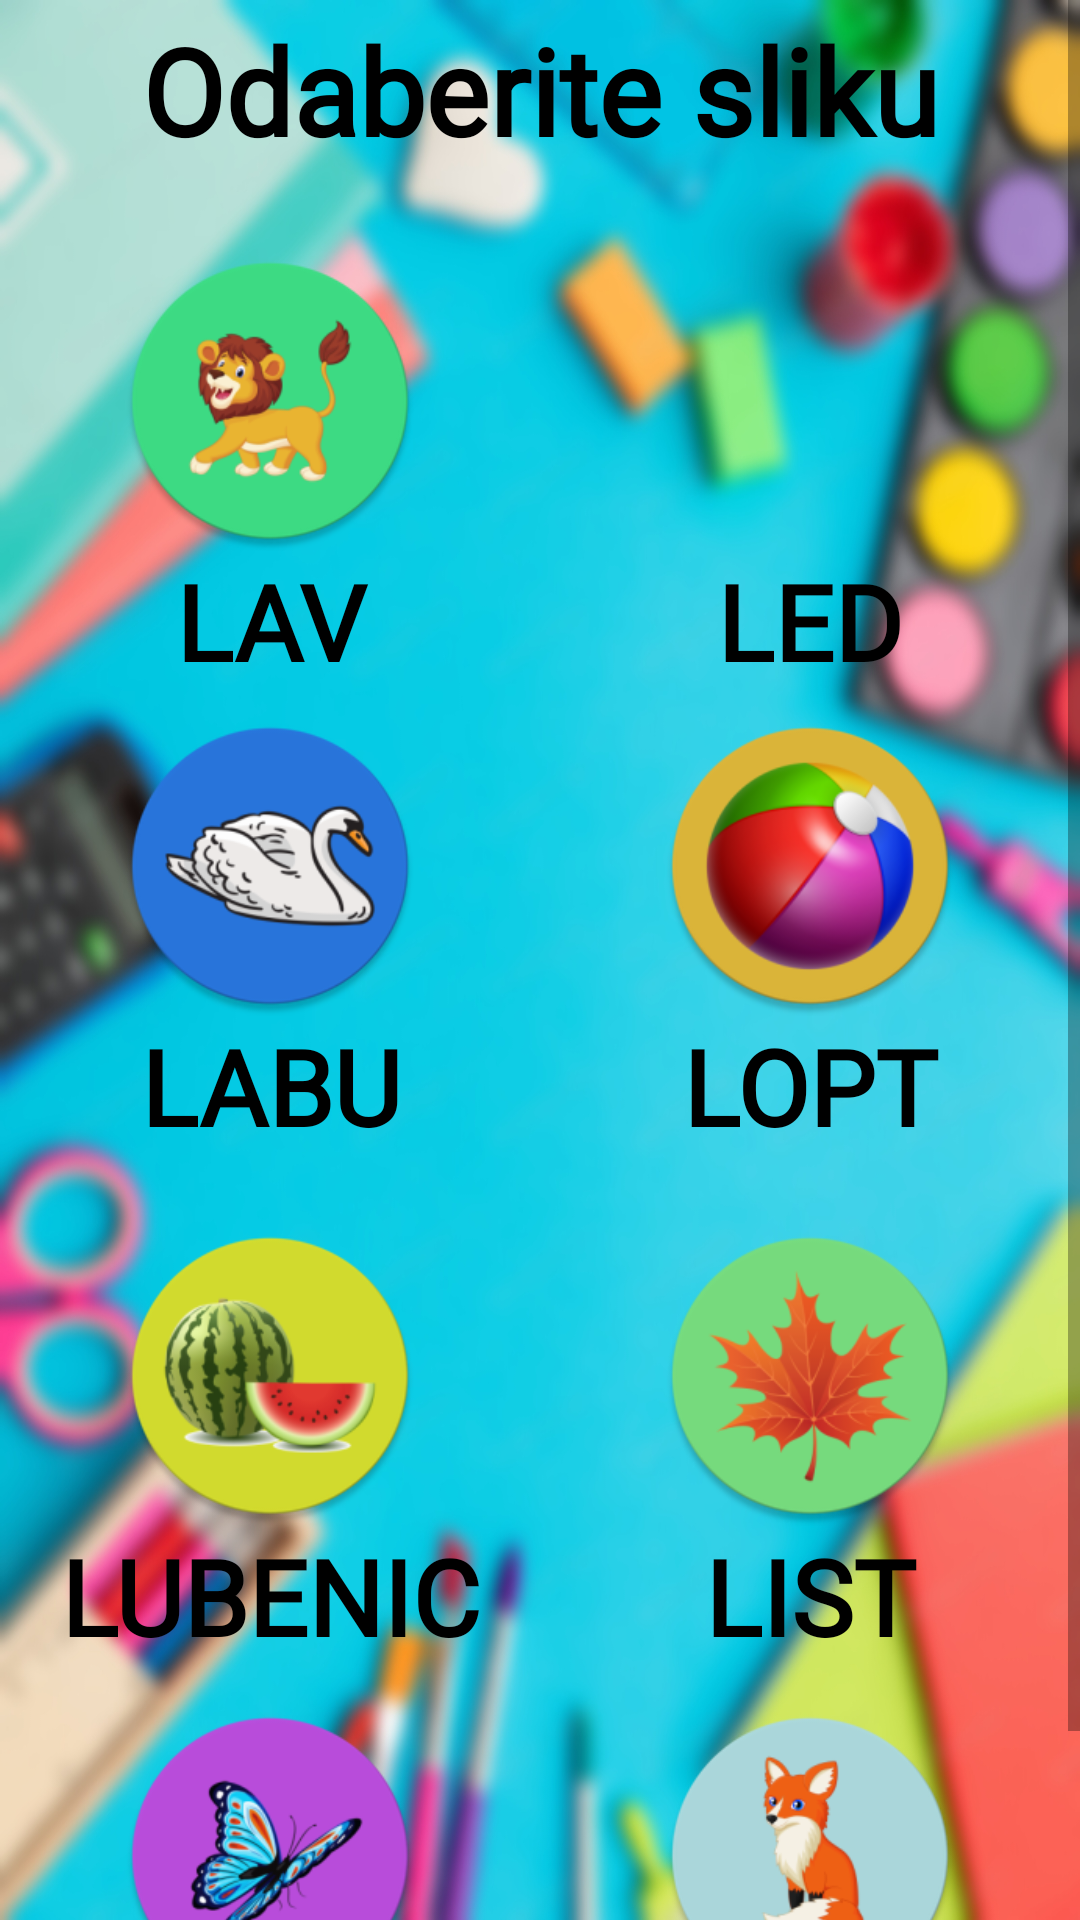

Layout XML and referenced resources for this Android screen:
<!-- AndroidManifest.xml: application theme Theme.Logopedica -->
<!-- res/layout/inicijalno_l.xml -->
<?xml version="1.0" encoding="utf-8"?>
<ScrollView xmlns:android="http://schemas.android.com/apk/res/android"
    xmlns:app="http://schemas.android.com/apk/res-auto"
    xmlns:tools="http://schemas.android.com/tools"
    android:layout_width="match_parent"
    android:background="@drawable/pozadina"
    android:layout_height="match_parent"
    tools:context=".inicijalno_l">

    <RelativeLayout
        android:layout_width="match_parent"
        android:layout_height="match_parent">

        <TextView
            android:layout_width="match_parent"
            android:layout_height="60dp"
            android:gravity="center"
            android:textSize="40dp"
            android:textColor="@color/black"
            android:fontFamily="@font/orange_juice"
            android:textStyle="bold"
            android:text="Odaberite sliku"/>
        //Prva linija
        <LinearLayout
            android:layout_width="match_parent"
            android:layout_height="wrap_content"
            android:layout_marginTop="35dp"
            android:orientation="horizontal"
            android:verticalScrollbarPosition="defaultPosition">

            //LAV
            <LinearLayout
                android:layout_width="0dp"
                android:layout_height="140dp"
                android:layout_weight="1"
                android:gravity="center"
                android:orientation="vertical"
                android:layout_marginTop="50dp">

                <Button
                    android:id="@+id/lav"
                    android:layout_width="100dp"
                    android:layout_height="100dp"
                    app:backgroundTint="@null"
                    android:background="@drawable/lav_round"
                    android:onClick="Lav"
                    android:layout_gravity="center_horizontal"
                    android:layout_marginTop="-1dp"/>

                <TextView
                    android:layout_width="100dp"
                    android:layout_height="42dp"
                    android:textAlignment="center"
                    android:text="LAV"
                    android:textSize="35dp"
                    android:fontFamily="@font/orange_juice"
                    android:textStyle="bold"
                    android:textColor="@color/black"/>



            </LinearLayout>

            //LED
            <LinearLayout
                android:layout_width="0dp"
                android:layout_height="140dp"
                android:layout_weight="1"
                android:gravity="center"
                android:orientation="vertical"
                android:layout_marginTop="50dp">

                <Button
                    android:id="@+id/led"
                    android:layout_width="100dp"
                    android:layout_height="100dp"
                    app:backgroundTint="@null"
                    android:background="@drawable/led_round"
                    android:onClick="Led"
                    android:layout_gravity="center_horizontal"
                    android:layout_marginTop="-1dp"/>

                <TextView
                    android:layout_width="100dp"
                    android:layout_height="42dp"
                    android:textAlignment="center"
                    android:text="LED"
                    android:textSize="35dp"
                    android:fontFamily="@font/orange_juice"
                    android:textStyle="bold"
                    android:textColor="@color/black"/>



            </LinearLayout>
        </LinearLayout>
        //Druga linija
        <LinearLayout
            android:layout_width="match_parent"
            android:layout_height="wrap_content"
            android:layout_marginTop="120dp"
            android:orientation="horizontal"
            android:verticalScrollbarPosition="defaultPosition">

            //LABUD
            <LinearLayout
                android:layout_width="0dp"
                android:layout_height="140dp"
                android:layout_weight="1"
                android:gravity="center"
                android:orientation="vertical"
                android:layout_marginTop="120dp">

                <Button
                    android:id="@+id/labud"
                    android:layout_width="100dp"
                    android:layout_height="100dp"
                    app:backgroundTint="@null"
                    android:background="@drawable/labud_round"
                    android:onClick="Labud"
                    android:layout_gravity="center_horizontal"
                    android:layout_marginTop="-1dp"/>

                <TextView
                    android:layout_width="100dp"
                    android:layout_height="42dp"
                    android:textAlignment="center"
                    android:text="LABUD"
                    android:textSize="35dp"
                    android:fontFamily="@font/orange_juice"
                    android:textStyle="bold"
                    android:textColor="@color/black"/>



            </LinearLayout>

            //LOPTA
            <LinearLayout
                android:layout_width="0dp"
                android:layout_height="140dp"
                android:layout_weight="1"
                android:gravity="center"
                android:orientation="vertical"
                android:layout_marginTop="120dp">

                <Button
                    android:id="@+id/lopta"
                    android:layout_width="100dp"
                    android:layout_height="100dp"
                    app:backgroundTint="@null"
                    android:background="@drawable/lopta_round"
                    android:onClick="Lopta"
                    android:layout_gravity="center_horizontal"
                    android:layout_marginTop="-1dp"/>

                <TextView
                    android:layout_width="100dp"
                    android:layout_height="42dp"
                    android:textAlignment="center"
                    android:text="LOPTA"
                    android:textSize="35dp"
                    android:fontFamily="@font/orange_juice"
                    android:textStyle="bold"
                    android:textColor="@color/black"/>



            </LinearLayout>
        </LinearLayout>
        //Treća linija
        <LinearLayout
            android:layout_width="match_parent"
            android:layout_height="wrap_content"
            android:layout_marginTop="290dp"
            android:orientation="horizontal"
            android:verticalScrollbarPosition="defaultPosition">

            //LUBENICA
            <LinearLayout
                android:layout_width="0dp"
                android:layout_height="140dp"
                android:layout_weight="1"
                android:gravity="center"
                android:orientation="vertical"
                android:layout_marginTop="120dp">

                <Button
                    android:id="@+id/lubenica"
                    android:layout_width="100dp"
                    android:layout_height="100dp"
                    app:backgroundTint="@null"
                    android:background="@drawable/lubenica_round"
                    android:onClick="Lubenica"
                    android:layout_gravity="center_horizontal"
                    android:layout_marginTop="-1dp"/>

                <TextView
                    android:layout_width="150dp"
                    android:layout_height="42dp"
                    android:textAlignment="center"
                    android:text="LUBENICA"
                    android:textSize="35dp"
                    android:fontFamily="@font/orange_juice"
                    android:textStyle="bold"
                    android:textColor="@color/black"/>



            </LinearLayout>

            //LIST
            <LinearLayout
                android:layout_width="0dp"
                android:layout_height="140dp"
                android:layout_weight="1"
                android:gravity="center"
                android:orientation="vertical"
                android:layout_marginTop="120dp">

                <Button
                    android:id="@+id/list"
                    android:layout_width="100dp"
                    android:layout_height="100dp"
                    app:backgroundTint="@null"
                    android:background="@drawable/list_round"
                    android:onClick="List"
                    android:layout_gravity="center_horizontal"
                    android:layout_marginTop="-1dp"/>

                <TextView
                    android:layout_width="100dp"
                    android:layout_height="42dp"
                    android:textAlignment="center"
                    android:text="LIST"
                    android:textSize="35dp"
                    android:fontFamily="@font/orange_juice"
                    android:textStyle="bold"
                    android:textColor="@color/black"/>



            </LinearLayout>
        </LinearLayout>
        //Četvrta linija
        <LinearLayout
            android:layout_width="match_parent"
            android:layout_height="wrap_content"
            android:layout_marginTop="520dp"
            android:orientation="horizontal"
            android:verticalScrollbarPosition="defaultPosition">

            //LEPTIR
            <LinearLayout
                android:layout_width="0dp"
                android:layout_height="140dp"
                android:layout_weight="1"
                android:gravity="center"
                android:orientation="vertical"
                android:layout_marginTop="50dp">

                <Button
                    android:id="@+id/leptir"
                    android:layout_width="100dp"
                    android:layout_height="100dp"
                    app:backgroundTint="@null"
                    android:background="@drawable/leptir_round"
                    android:onClick="Leptir"
                    android:layout_gravity="center_horizontal"
                    android:layout_marginTop="-1dp"/>

                <TextView
                    android:layout_width="100dp"
                    android:layout_height="42dp"
                    android:textAlignment="center"
                    android:text="LEPTIR"
                    android:textSize="35dp"
                    android:fontFamily="@font/orange_juice"
                    android:textStyle="bold"
                    android:textColor="@color/black"/>
            </LinearLayout>

             //LISICA
            <LinearLayout
                android:layout_width="0dp"
                android:layout_height="140dp"
                android:layout_weight="1"
                android:gravity="center"
                android:orientation="vertical"
                android:layout_marginTop="50dp">

                <Button
                    android:id="@+id/lisica"
                    android:layout_width="100dp"
                    android:layout_height="100dp"
                    app:backgroundTint="@null"
                    android:background="@drawable/lisica_round"
                    android:onClick="Lisica"
                    android:layout_gravity="center_horizontal"
                    android:layout_marginTop="-1dp"/>

                <TextView
                    android:layout_width="100dp"
                    android:layout_height="42dp"
                    android:textAlignment="center"
                    android:text="LISICA"
                    android:textSize="35dp"
                    android:fontFamily="@font/orange_juice"
                    android:textStyle="bold"
                    android:textColor="@color/black"/>

            </LinearLayout>



            </LinearLayout>




    </RelativeLayout>

</ScrollView>
<!-- resources referenced by this layout -->
<resources>
  <!-- drawable labud_round: png bitmap (drawable, 19034 bytes) -->
  <!-- drawable lav_round: png bitmap (drawable, 20343 bytes) -->
  <!-- drawable leptir_round: png bitmap (drawable, 24697 bytes) -->
  <!-- drawable lisica_round: png bitmap (drawable, 17885 bytes) -->
  <!-- drawable list_round: png bitmap (drawable, 22637 bytes) -->
  <!-- drawable lopta_round: png bitmap (drawable, 42544 bytes) -->
  <!-- drawable lubenica_round: png bitmap (drawable, 29987 bytes) -->
  <!-- drawable pozadina: jpg bitmap (drawable, 447178 bytes) -->
  <style name="Theme.Logopedica" parent="Theme.MaterialComponents.DayNight.NoActionBar">
          
          <item name="colorPrimary">@color/purple_500</item>
          <item name="colorPrimaryVariant">@color/purple_700</item>
          <item name="colorOnPrimary">@color/white</item>
          
          <item name="colorSecondary">@color/teal_200</item>
          <item name="colorSecondaryVariant">@color/teal_700</item>
          <item name="colorOnSecondary">@color/black</item>
          
          <item name="android:statusBarColor" tools:targetApi="l">?attr/colorPrimaryVariant</item>
          
      </style>
  <!-- not gathered from this repository: default colours our renderer supplied (Android Studio template values) -->
  <color name="purple_500">#FF6200EE</color>
  <color name="purple_700">#FF3700B3</color>
  <color name="teal_200">#FF03DAC5</color>
  <color name="teal_700">#FF018786</color>
  <color name="black">#FF000000</color>
  <color name="white">#FFFFFFFF</color>
</resources>
